Run: headless pygame with SDL's dummy video driver; simulated clock (each Clock.tick advances the game by its frame time, no real sleeping); random seed 0; keys injected as events and as key.get_pressed() state; no mouse input.
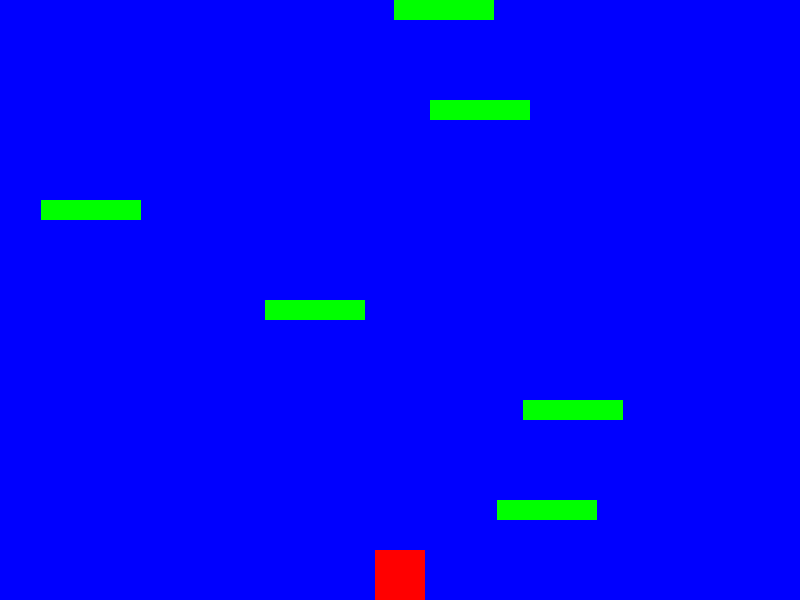
Frame 1 of 4 · flips 1–60 · no input
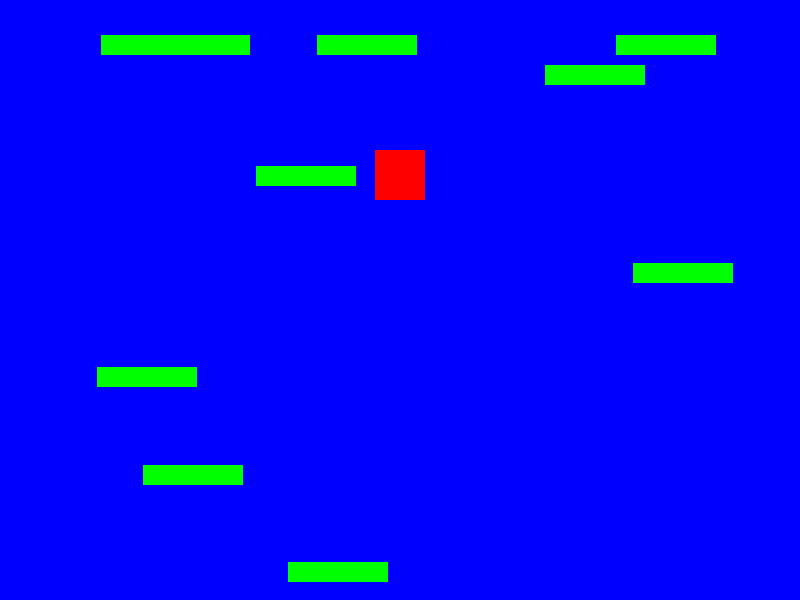
Frame 2 of 4 · flips 61–180 · tapped SPACE, RETURN · held RIGHT (→), D
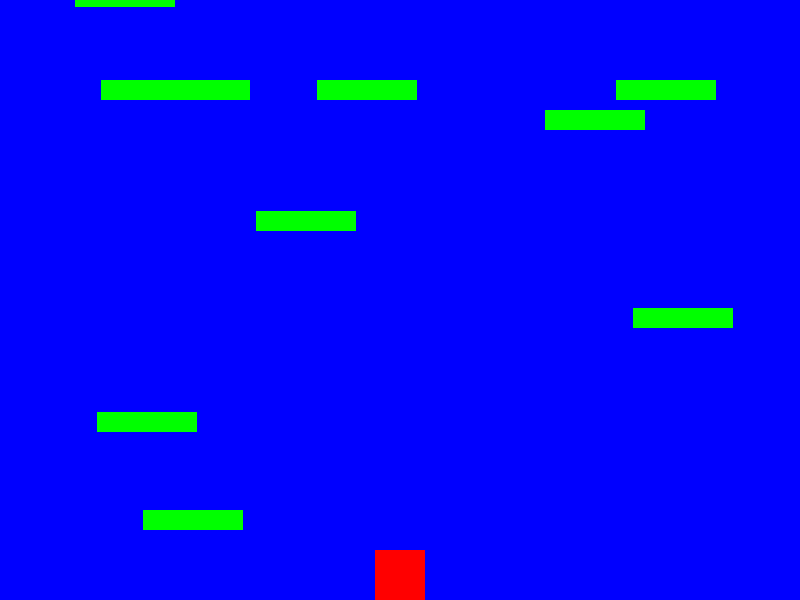
Frame 3 of 4 · flips 181–300 · held DOWN (↓), S
Frame 4 of 4 · flips 301–420 · held LEFT (←), A, UP (↑), W · screen unchanged from frame 3, image omitted

The pygame program that drew these frames:

'''
This is the main file of the platformer game.
'''
import pygame
import random
# Constants
SCREEN_WIDTH = 800
SCREEN_HEIGHT = 600
PLATFORM_WIDTH = 100
PLATFORM_HEIGHT = 20
PLAYER_WIDTH = 50
PLAYER_HEIGHT = 50
GRAVITY = 0.1
JUMP_FORCE = 15
LEVELS = 100
THEME_INTERVAL = 10
# Colors
WHITE = (255, 255, 255)
BLACK = (0, 0, 0)
BLUE = (0, 0, 255)
GREEN = (0, 255, 0)
RED = (255, 0, 0)
class Platform(pygame.sprite.Sprite):
    def __init__(self, x, y):
        super().__init__()
        self.image = pygame.Surface([PLATFORM_WIDTH, PLATFORM_HEIGHT])
        self.image.fill(GREEN)
        self.rect = self.image.get_rect()
        self.rect.x = x
        self.rect.y = y
class Player(pygame.sprite.Sprite):
    def __init__(self):
        super().__init__()
        self.image = pygame.Surface([PLAYER_WIDTH, PLAYER_HEIGHT])
        self.image.fill(RED)
        self.rect = self.image.get_rect()
        self.rect.x = SCREEN_WIDTH // 2 - PLAYER_WIDTH // 2
        self.rect.y = SCREEN_HEIGHT - PLAYER_HEIGHT
        self.velocity_y = 0
    def update(self):
        self.velocity_y += GRAVITY
        self.rect.y += self.velocity_y
        if self.rect.y >= SCREEN_HEIGHT - PLAYER_HEIGHT:
            self.rect.y = SCREEN_HEIGHT - PLAYER_HEIGHT
            self.velocity_y = 0
        elif self.rect.y < 0:
            self.rect.y = 0
            self.velocity_y = 0
    def jump(self):
        self.velocity_y -= JUMP_FORCE
def main():
    pygame.init()
    screen = pygame.display.set_mode((SCREEN_WIDTH, SCREEN_HEIGHT))
    pygame.display.set_caption("Platformer Game")
    all_sprites = pygame.sprite.Group()
    platforms = pygame.sprite.Group()
    player = Player()
    all_sprites.add(player)
    current_level = 1
    current_theme = 1
    for i in range(10):
        platform_x = random.randint(0, SCREEN_WIDTH - PLATFORM_WIDTH)
        platform_y = i * 100
        try:
            platform = Platform(platform_x, platform_y)
            all_sprites.add(platform)
            platforms.add(platform)
        except Exception as e:
            print(f"Failed to generate platform at ({platform_x}, {platform_y}): {e}")
            continue
    clock = pygame.time.Clock()
    running = True
    while running:
        for event in pygame.event.get():
            if event.type == pygame.QUIT:
                running = False
            elif event.type == pygame.KEYDOWN:
                if event.key == pygame.K_SPACE:
                    player.jump()
        all_sprites.update()
        if player.rect.y <= SCREEN_HEIGHT // 4:
            player.rect.y = SCREEN_HEIGHT // 4
            for platform in platforms:
                platform.rect.y += abs(player.velocity_y)
                if platform.rect.top >= SCREEN_HEIGHT:
                    platform.kill()
                    new_platform_x = random.randint(0, SCREEN_WIDTH - PLATFORM_WIDTH)
                    new_platform_y = -PLATFORM_HEIGHT
                    try:
                        new_platform = Platform(new_platform_x, new_platform_y)
                        platforms.add(new_platform)
                        all_sprites.add(new_platform)
                    except Exception as e:
                        print(f"Failed to generate platform at ({new_platform_x}, {new_platform_y}): {e}")
                        continue
        if current_level % THEME_INTERVAL == 0:
            current_theme += 1
        if current_level > LEVELS:
            # Game over or win condition
            running = False
        screen.fill(BLUE)
        all_sprites.draw(screen)
        pygame.display.flip()
        clock.tick(60)
    pygame.quit()
if __name__ == "__main__":
    main()
